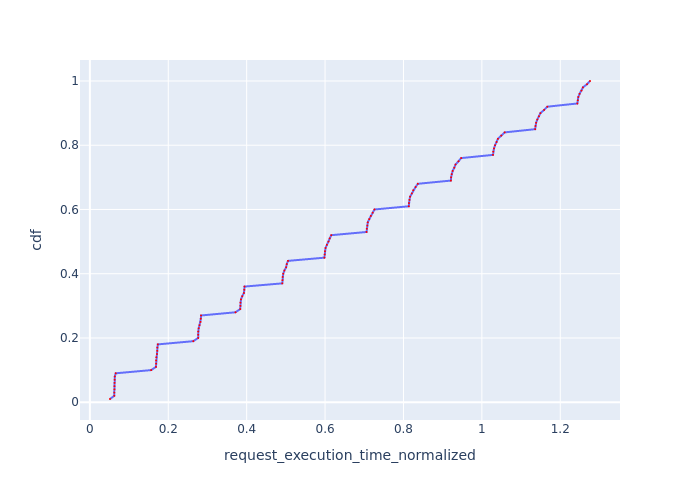

The data file committed next to this chart (first rows):
Request Id, request_execution_time_normalized, cdf
0_96, 0.05135, 0.01
0_48, 0.06223, 0.02
0_12, 0.06236, 0.03
0_36, 0.06268, 0.04
0_72, 0.06273, 0.05
0_24, 0.06308, 0.06
0_60, 0.0631, 0.07
0_84, 0.06356, 0.08
0_0, 0.06591, 0.09
0_97, 0.1564, 0.1
0_37, 0.1686, 0.11
0_25, 0.1689, 0.12
0_61, 0.1689, 0.13
0_85, 0.1695, 0.14
0_73, 0.1712, 0.15
0_49, 0.1718, 0.16
0_13, 0.172, 0.17
0_1, 0.1733, 0.18
0_98, 0.2639, 0.19
0_38, 0.2763, 0.2
0_62, 0.2763, 0.21
0_26, 0.2764, 0.22
0_86, 0.2775, 0.23
0_74, 0.2797, 0.24
0_14, 0.2824, 0.25
0_2, 0.283, 0.26
0_50, 0.2837, 0.27
0_99, 0.3715, 0.28
0_39, 0.3836, 0.29
0_27, 0.3839, 0.3
0_63, 0.384, 0.31
0_87, 0.3854, 0.32
0_75, 0.3886, 0.33
0_15, 0.393, 0.34
0_3, 0.3939, 0.35
0_51, 0.3944, 0.36
0_40, 0.4909, 0.37
0_28, 0.4913, 0.38
0_64, 0.4917, 0.39
0_88, 0.4933, 0.4
0_76, 0.4963, 0.41
0_16, 0.5007, 0.42
0_4, 0.5023, 0.43
0_52, 0.5054, 0.44
0_41, 0.5983, 0.45
0_29, 0.599, 0.46
0_65, 0.5998, 0.47
0_89, 0.6012, 0.48
0_77, 0.6047, 0.49
0_17, 0.6088, 0.5
0_5, 0.6118, 0.51
0_53, 0.6158, 0.52
0_42, 0.7059, 0.53
0_30, 0.7064, 0.54
0_66, 0.7078, 0.55
0_90, 0.709, 0.56
0_78, 0.7128, 0.57
0_18, 0.7168, 0.58
0_6, 0.7215, 0.59
0_54, 0.7261, 0.6
... 40 more rows
